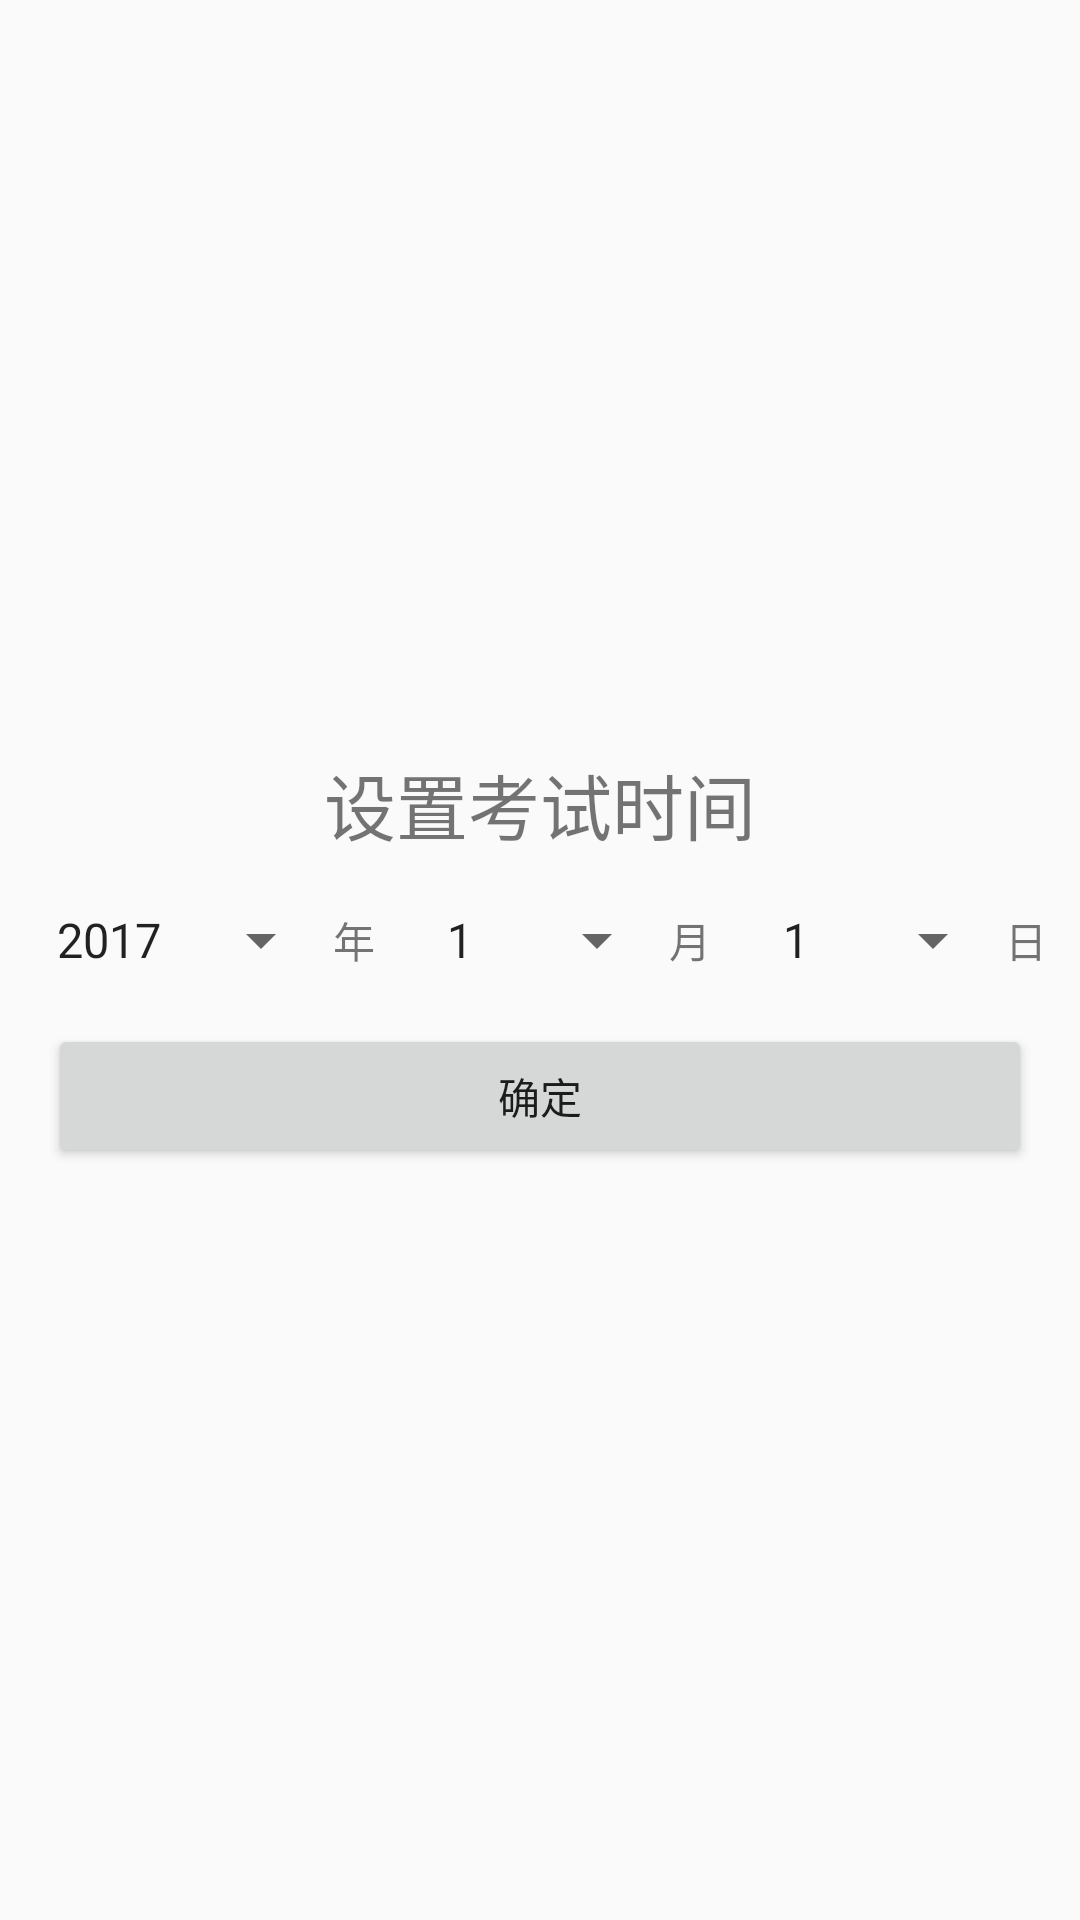

Reconstruct the res/layout file that produces this screen, plus the resources it refers to.
<!-- AndroidManifest.xml: application theme AppTheme -->
<!-- res/layout/activity_countdown.xml -->
<?xml version="1.0" encoding="utf-8"?>
<LinearLayout xmlns:android="http://schemas.android.com/apk/res/android"
    android:layout_width="match_parent"
    android:layout_height="match_parent"
    android:gravity="center"
    android:orientation="vertical">
    <TextView
        android:textSize="24sp"
        android:text="设置考试时间"
        android:padding="16dp"
        android:layout_width="wrap_content"
        android:layout_height="wrap_content" />
    <LinearLayout
        android:layout_width="wrap_content"
        android:layout_height="wrap_content"
        android:orientation="horizontal">

        <Spinner
            android:id="@+id/spinner_year"
            android:layout_width="wrap_content"
            android:layout_height="wrap_content"
            android:entries="@array/later_year" />

        <TextView
            android:layout_width="wrap_content"
            android:layout_height="wrap_content"
            android:paddingRight="16dp"
            android:text="年" />

        <Spinner
            android:id="@+id/spinner_month"
            android:layout_width="wrap_content"
            android:layout_height="wrap_content"
            android:entries="@array/month" />

        <TextView
            android:layout_width="wrap_content"
            android:layout_height="wrap_content"
            android:paddingRight="16dp"
            android:text="月" />

        <Spinner
            android:id="@+id/spinner_day"
            android:layout_width="wrap_content"
            android:layout_height="wrap_content"
            android:entries="@array/day" />

        <TextView
            android:layout_width="wrap_content"
            android:layout_height="wrap_content"
            android:text="日" />
    </LinearLayout>
    <Button
        android:id="@+id/btn_confirm"
        android:layout_margin="16dp"
        android:text="确定"
        android:layout_width="match_parent"
        android:layout_height="wrap_content" />

</LinearLayout>
<!-- resources referenced by this layout -->
<resources>
  <string-array name="day" translatable="false">
          <item>1</item>
          <item>2</item>
          <item>3</item>
          <item>4</item>
          <item>5</item>
          <item>6</item>
          <item>7</item>
          <item>8</item>
          <item>9</item>
          <item>10</item>
          <item>11</item>
          <item>12</item>
          <item>13</item>
          <item>14</item>
          <item>15</item>
          <item>16</item>
          <item>17</item>
          <item>18</item>
          <item>19</item>
          <item>20</item>
          <item>21</item>
          <item>22</item>
          <item>23</item>
          <item>25</item>
          <item>26</item>
          <item>27</item>
          <item>28</item>
          <item>29</item>
          <item>30</item>
          <item>31</item>
      </string-array>
  <string-array name="later_year" translatable="false">
          <item>2017</item>
          <item>2018</item>
          <item>2019</item>
      </string-array>
  <string-array name="month" translatable="false">
          <item>1</item>
          <item>2</item>
          <item>3</item>
          <item>4</item>
          <item>5</item>
          <item>6</item>
          <item>7</item>
          <item>8</item>
          <item>9</item>
          <item>10</item>
          <item>11</item>
          <item>12</item>
      </string-array>
  <style name="AppTheme" parent="Theme.AppCompat.Light">
          <item name="colorPrimary">@color/colorPrimary</item>
          <item name="colorPrimaryDark">@color/colorPrimaryDark</item>
          <item name="colorAccent">@color/colorAccent</item>
      </style>
  <color name="colorPrimary">#03A9F4</color>
  <color name="colorPrimaryDark">#0288D1</color>
  <color name="colorAccent">#03A9F4</color>
</resources>
